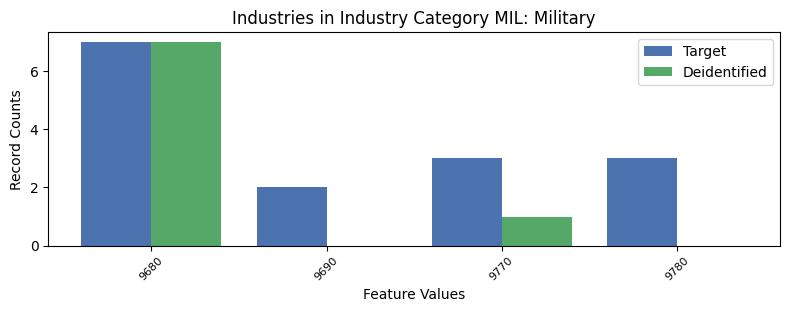

The data file committed next to this chart (first rows):
, INDP, count_target, count_deidentified
2, 9680, 7, 7.0
0, 9690, 2, 0.0
3, 9770, 3, 1.0
1, 9780, 3, 0.0
